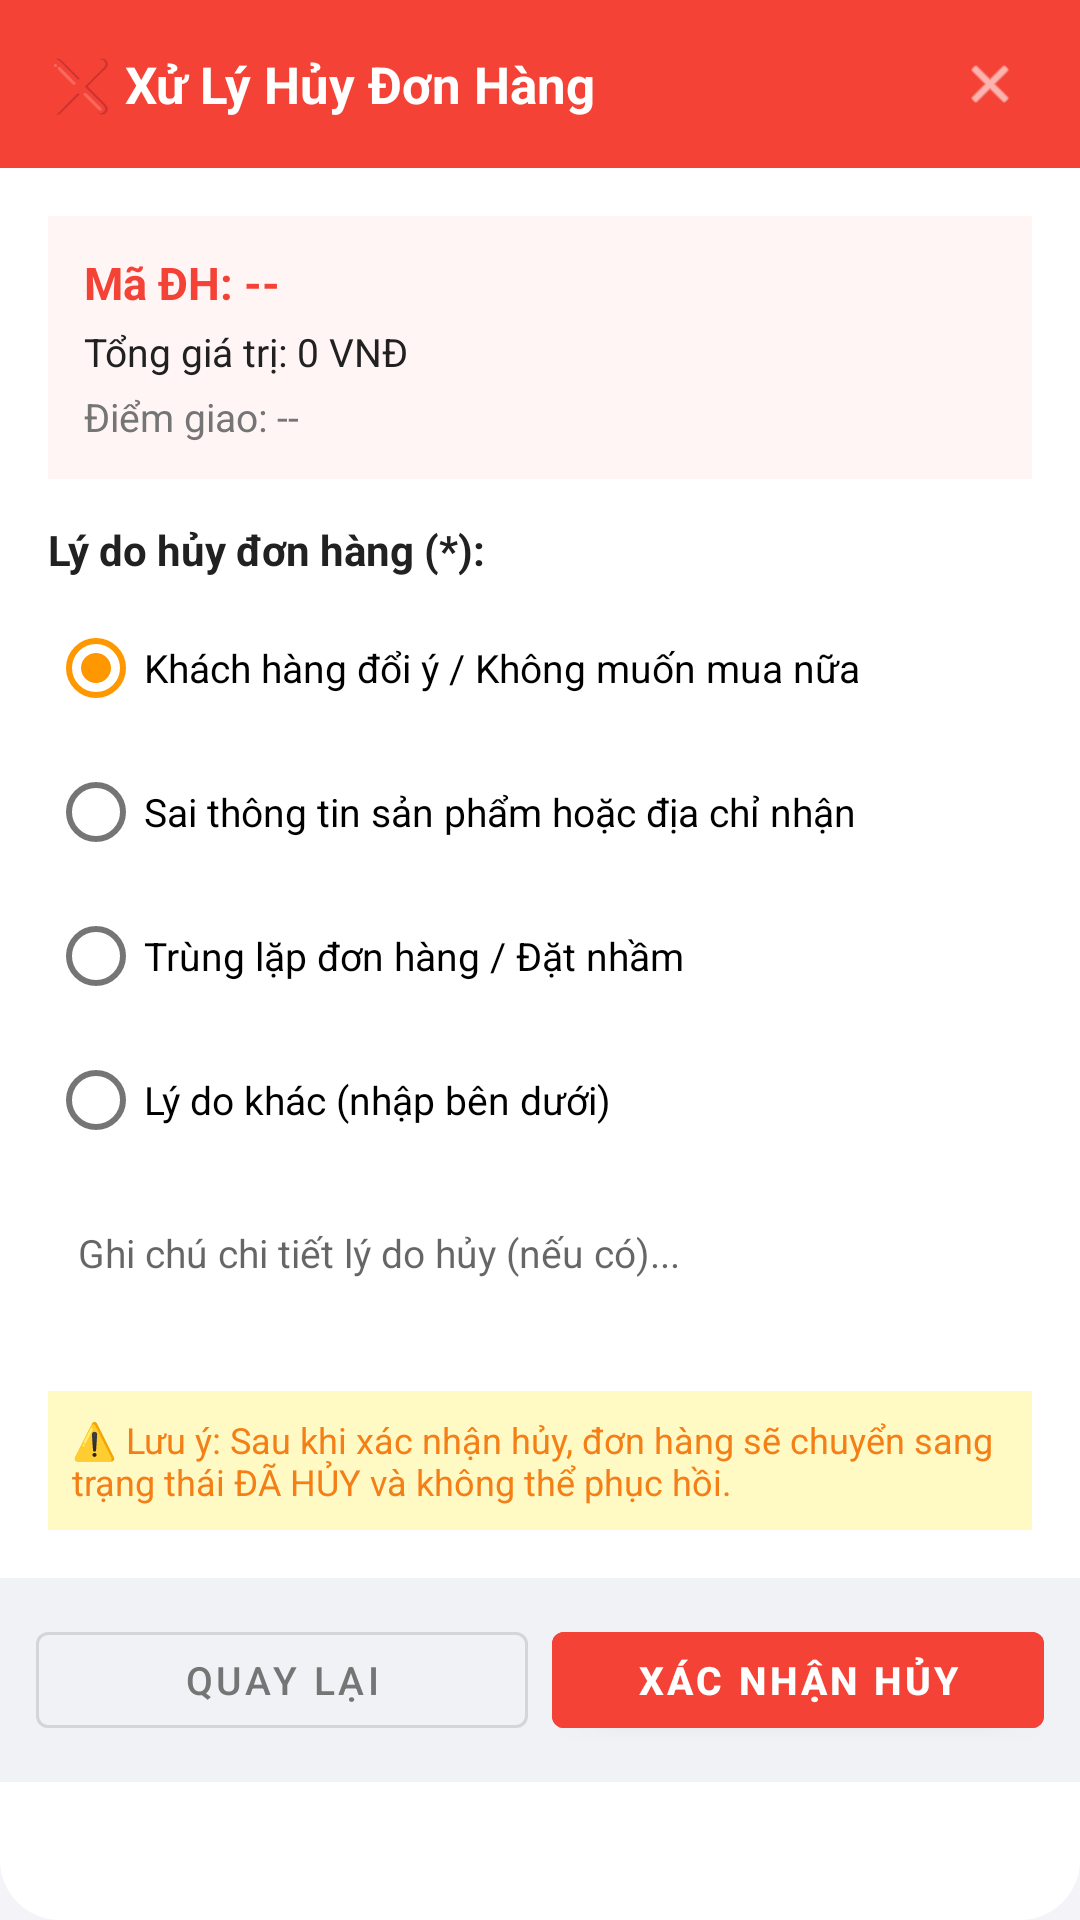

Layout XML and referenced resources for this Android screen:
<!-- AndroidManifest.xml: application theme Theme.QuanLyDaiLy -->
<!-- res/layout/dialog_cancel_order.xml -->
<?xml version="1.0" encoding="utf-8"?>
<LinearLayout xmlns:android="http://schemas.android.com/apk/res/android"
    xmlns:app="http://schemas.android.com/apk/res-auto"
    android:layout_width="match_parent"
    android:layout_height="wrap_content"
    android:background="@drawable/bg_dialog_card"
    android:orientation="vertical">

    
    <LinearLayout
        android:layout_width="match_parent"
        android:layout_height="wrap_content"
        android:background="@color/status_red"
        android:gravity="center_vertical"
        android:orientation="horizontal"
        android:paddingHorizontal="16dp"
        android:paddingVertical="14dp">

        <TextView
            android:id="@+id/tvCancelTitle"
            android:layout_width="0dp"
            android:layout_height="wrap_content"
            android:layout_weight="1"
            android:text="❌ Xử Lý Hủy Đơn Hàng"
            android:textColor="@color/white"
            android:textSize="17sp"
            android:textStyle="bold" />

        <ImageView
            android:id="@+id/btnCancelDialogClose"
            android:layout_width="28dp"
            android:layout_height="28dp"
            android:background="?attr/selectableItemBackgroundBorderless"
            android:contentDescription="Đóng"
            android:padding="4dp"
            android:src="@android:drawable/ic_menu_close_clear_cancel"
            app:tint="@color/white" />
    </LinearLayout>

    
    <androidx.core.widget.NestedScrollView
        android:layout_width="match_parent"
        android:layout_height="wrap_content"
        android:fillViewport="true">

        <LinearLayout
            android:layout_width="match_parent"
            android:layout_height="wrap_content"
            android:orientation="vertical"
            android:padding="16dp">

            
            <LinearLayout
                android:layout_width="match_parent"
                android:layout_height="wrap_content"
                android:background="#FFF5F5"
                android:orientation="vertical"
                android:padding="12dp">

                <TextView
                    android:id="@+id/tvCancelMaDH"
                    android:layout_width="wrap_content"
                    android:layout_height="wrap_content"
                    android:text="Mã ĐH: --"
                    android:textColor="@color/status_red"
                    android:textSize="15sp"
                    android:textStyle="bold" />

                <TextView
                    android:id="@+id/tvCancelTongTien"
                    android:layout_width="wrap_content"
                    android:layout_height="wrap_content"
                    android:layout_marginTop="4dp"
                    android:text="Tổng giá trị: 0 VNĐ"
                    android:textColor="@color/text_primary"
                    android:textSize="13sp" />

                <TextView
                    android:id="@+id/tvCancelDiemGiao"
                    android:layout_width="wrap_content"
                    android:layout_height="wrap_content"
                    android:layout_marginTop="4dp"
                    android:text="Điểm giao: --"
                    android:textColor="@color/text_secondary"
                    android:textSize="13sp" />
            </LinearLayout>

            <TextView
                android:layout_width="wrap_content"
                android:layout_height="wrap_content"
                android:layout_marginTop="14dp"
                android:text="Lý do hủy đơn hàng (*):"
                android:textColor="@color/text_primary"
                android:textSize="14sp"
                android:textStyle="bold" />

            <RadioGroup
                android:id="@+id/rgCancelReason"
                android:layout_width="match_parent"
                android:layout_height="wrap_content"
                android:layout_marginTop="6dp">

                <RadioButton
                    android:id="@+id/rbReason1"
                    android:layout_width="match_parent"
                    android:layout_height="wrap_content"
                    android:checked="true"
                    android:text="Khách hàng đổi ý / Không muốn mua nữa"
                    android:textSize="13sp" />

                <RadioButton
                    android:id="@+id/rbReason2"
                    android:layout_width="match_parent"
                    android:layout_height="wrap_content"
                    android:text="Sai thông tin sản phẩm hoặc địa chỉ nhận"
                    android:textSize="13sp" />

                <RadioButton
                    android:id="@+id/rbReason3"
                    android:layout_width="match_parent"
                    android:layout_height="wrap_content"
                    android:text="Trùng lặp đơn hàng / Đặt nhầm"
                    android:textSize="13sp" />

                <RadioButton
                    android:id="@+id/rbReasonOther"
                    android:layout_width="match_parent"
                    android:layout_height="wrap_content"
                    android:text="Lý do khác (nhập bên dưới)"
                    android:textSize="13sp" />
            </RadioGroup>

            <EditText
                android:id="@+id/etCancelNote"
                android:layout_width="match_parent"
                android:layout_height="wrap_content"
                android:layout_marginTop="8dp"
                android:background="@drawable/bg_search_input"
                android:gravity="top"
                android:hint="Ghi chú chi tiết lý do hủy (nếu có)..."
                android:minLines="2"
                android:padding="10dp"
                android:textColor="@color/text_primary"
                android:textSize="13sp" />

            <TextView
                android:layout_width="match_parent"
                android:layout_height="wrap_content"
                android:layout_marginTop="12dp"
                android:background="#FFF9C4"
                android:padding="8dp"
                android:text="⚠️ Lưu ý: Sau khi xác nhận hủy, đơn hàng sẽ chuyển sang trạng thái ĐÃ HỦY và không thể phục hồi."
                android:textColor="#F57F17"
                android:textSize="12sp" />

        </LinearLayout>
    </androidx.core.widget.NestedScrollView>

    
    <LinearLayout
        android:layout_width="match_parent"
        android:layout_height="wrap_content"
        android:background="#F0F2F5"
        android:orientation="horizontal"
        android:padding="12dp">

        <Button
            android:id="@+id/btnCancelClose"
            style="@style/Widget.MaterialComponents.Button.OutlinedButton"
            android:layout_width="0dp"
            android:layout_height="44dp"
            android:layout_marginEnd="8dp"
            android:layout_weight="1"
            android:text="Quay lại"
            android:textColor="@color/text_secondary"
            android:textSize="13sp" />

        <Button
            android:id="@+id/btnConfirmCancelSubmit"
            style="@style/Widget.MaterialComponents.Button"
            android:layout_width="0dp"
            android:layout_height="44dp"
            android:layout_weight="1"
            android:backgroundTint="@color/status_red"
            android:text="Xác Nhận Hủy"
            android:textColor="@color/white"
            android:textSize="13sp"
            android:textStyle="bold" />
    </LinearLayout>

</LinearLayout>
<!-- resources referenced by this layout -->
<resources>
  <color name="status_red">#F44336</color>
  <color name="text_primary">#212121</color>
  <color name="text_secondary">#757575</color>
  <color name="white">#FFFFFFFF</color>
  <!-- drawable bg_dialog_card (drawable) -->
  <?xml version="1.0" encoding="utf-8"?>
  <shape xmlns:android="http://schemas.android.com/apk/res/android"
      android:shape="rectangle">
      <corners
          android:topLeftRadius="20dp"
          android:topRightRadius="20dp"
          android:bottomLeftRadius="20dp"
          android:bottomRightRadius="20dp" />
      <solid android:color="@color/white" />
  </shape>
  <style name="Theme.QuanLyDaiLy" parent="Theme.MaterialComponents.Light.DarkActionBar">
          <item name="colorPrimary">@color/primary</item>
          <item name="colorPrimaryVariant">@color/primary_dark</item>
          <item name="colorOnPrimary">@color/white</item>
          <item name="colorSecondary">@color/accent</item>
          <item name="android:statusBarColor">@color/primary_dark</item>
          <item name="android:windowBackground">@color/bg_light</item>
          <item name="android:windowDisablePreview">true</item>
      </style>
  <color name="primary">#1E88E5</color>
  <color name="primary_dark">#1565C0</color>
  <color name="accent">#FF9800</color>
  <color name="bg_light">#F4F4F8</color>
</resources>
